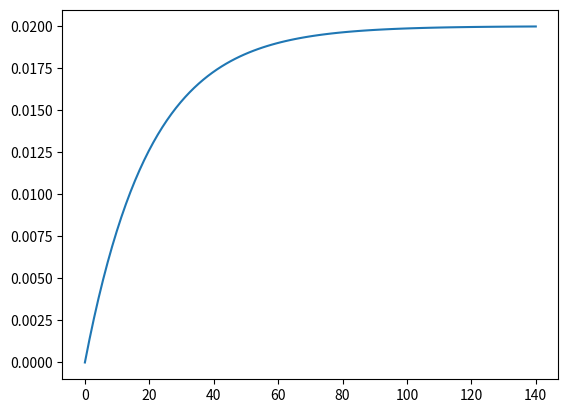

Write the Python code that produced this figure.
#!/usr/bin/env python3
# -*- coding: utf-8 -*-
"""
Created on Thu Nov 12 00:39:18 2020

[redacted]
"""
from scipy import signal
import matplotlib.pyplot as plt

# Modelaremos a velocidade de um veículo que se 
# move com velocidade v e, portanto, aceleraçao v'.
# Considerando a resistência do ar proporcional a velocidade,
# com constaante de proporcionalidade igual à b, e a massa do carro
# igual à m, se a força responsável por controlar a velocidade (entrada)
# for igual à u, teremos: mv' = u - bv => v' = -b/m v + 1/m u
# Como queremos saber a respeito da velocidade, teremos y = 1v + 0u


m = 1000.0
b = 50.


A = [-b/m]
B = [1./m]
C = [1.]
D = [0.]

sys = signal.StateSpace(A,B,C,D)
t, y = signal.step(sys)

plt.plot(t, y)
plt.show()